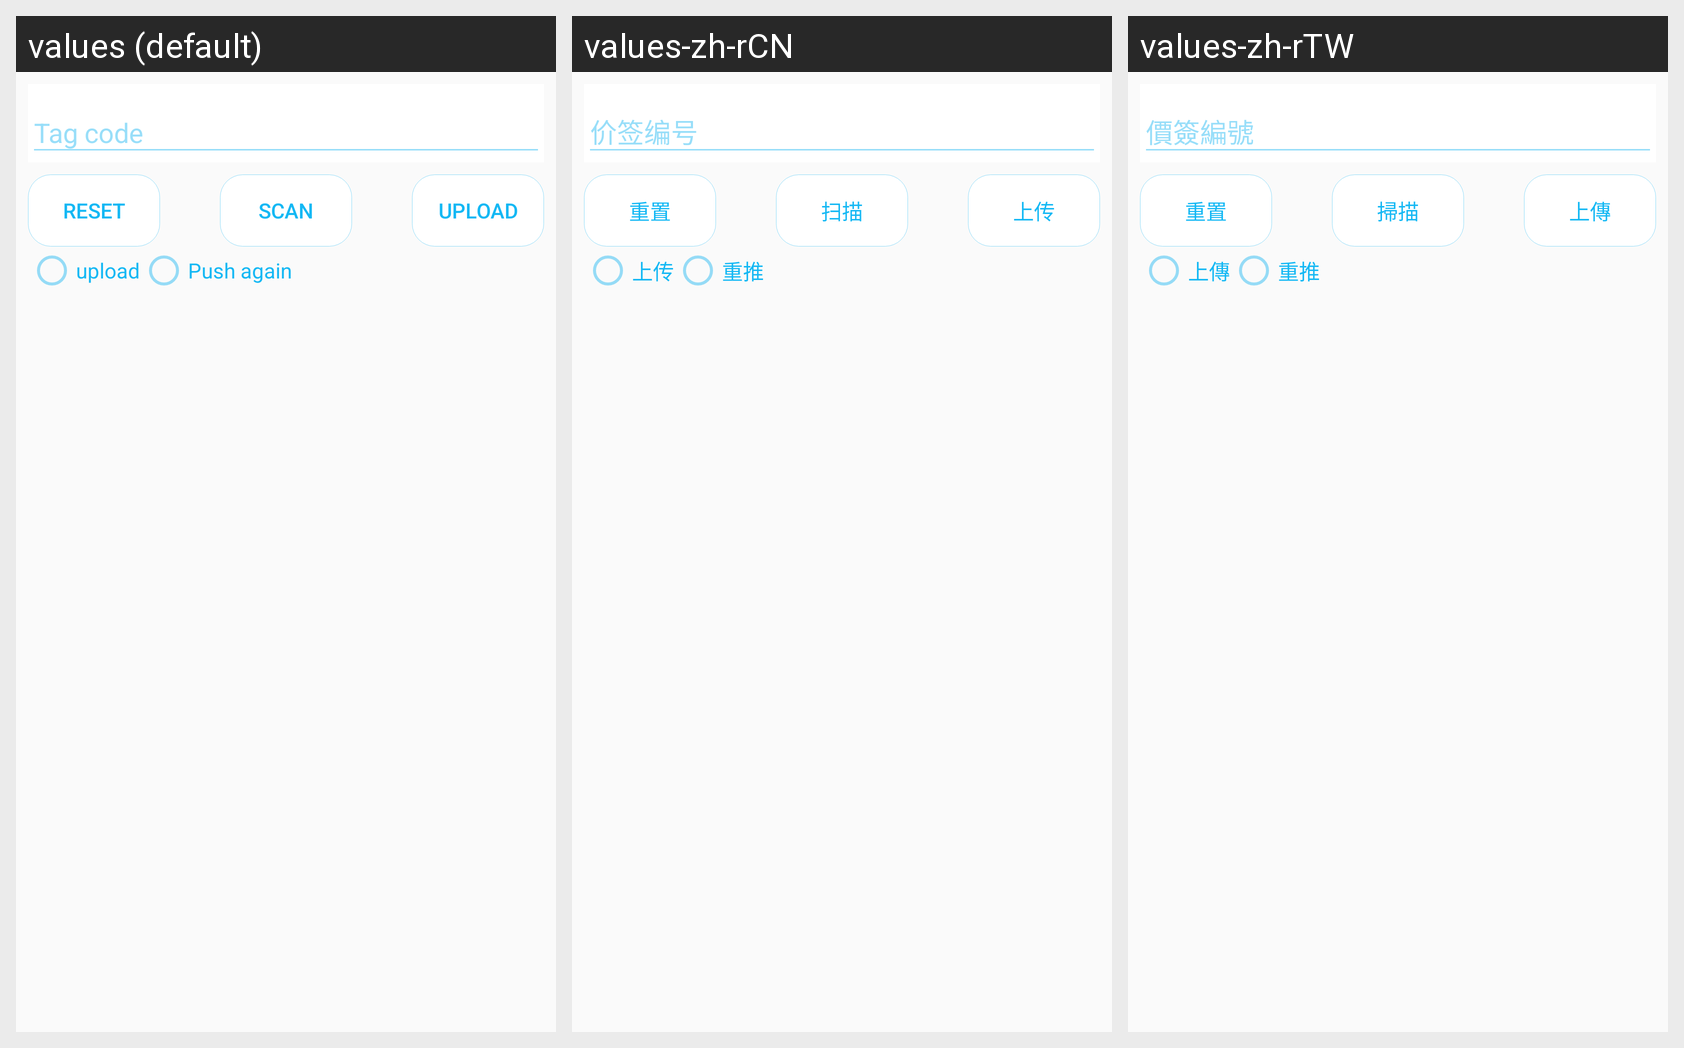

The same Android screen rendered under several of its app's locales, left to right. List the strings drawn on it with the default value and each locale's translation.
Android screen res/layout/import_tags_fragment.xml rendered under 3 locales, left to right: values (default), values-zh-rCN, values-zh-rTW. Device: Nexus 5 (rendered at 1080×1920; each locale shown at half size, 540×960, under a caption strip naming it); theme AppTheme.NoActionBar.
Strings drawn on this screen, with the default value and each locale's value (text and hints the layout hard-codes, and strings that could not be matched under every locale, appear in the picture but are not listed):

reset
  values: Reset
  values-zh-rCN: 重置
  values-zh-rTW: 重置

scan_thing
  values: Scan
  values-zh-rCN: 扫描
  values-zh-rTW: 掃描

upload
  values: upload
  values-zh-rCN: 上传
  values-zh-rTW: 上傳

PushAgain
  values: Push again
  values-zh-rCN: 重推
  values-zh-rTW: 重推
